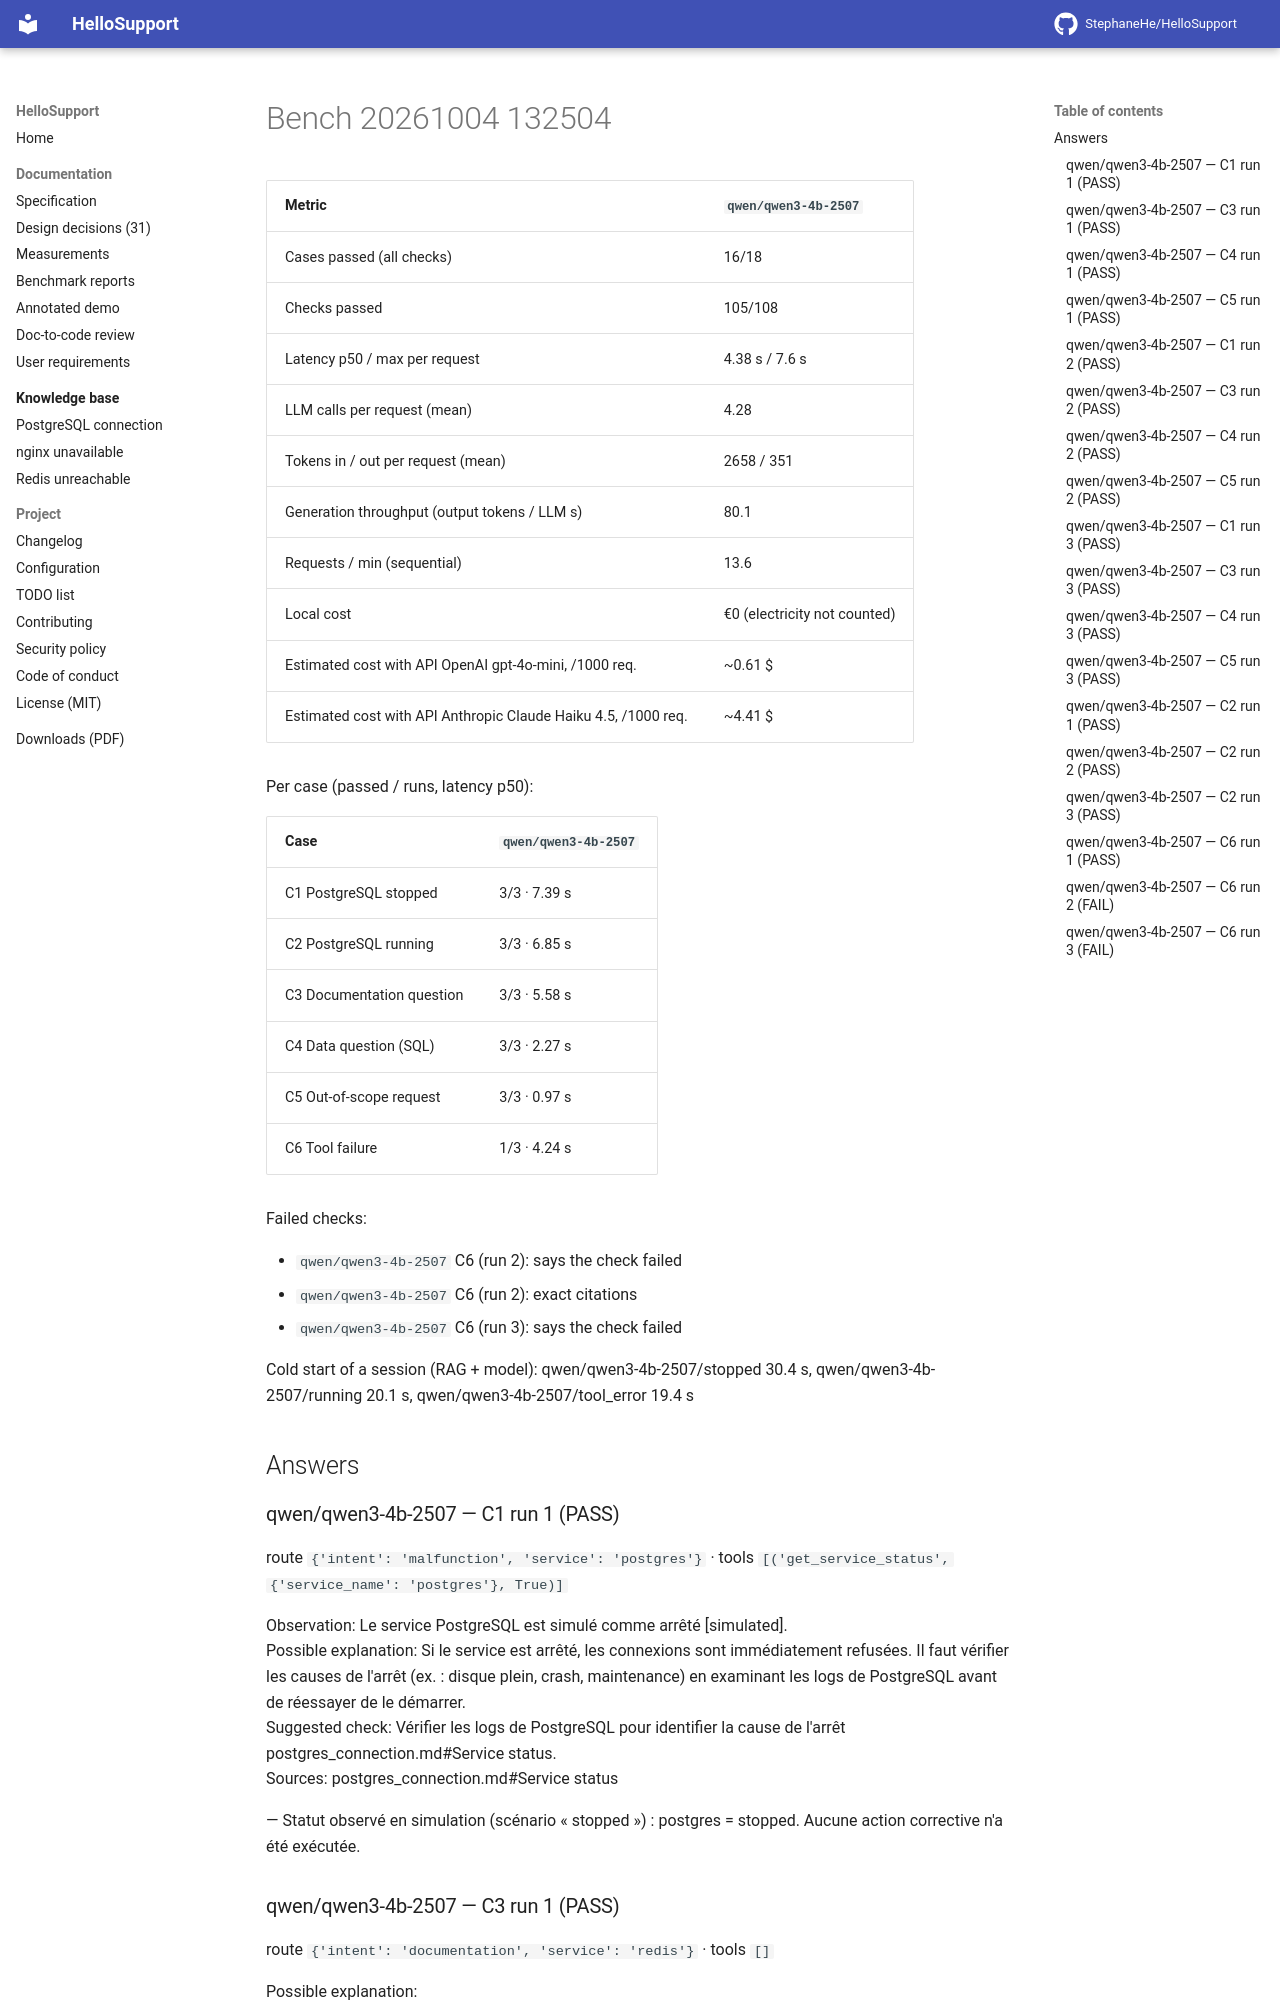

repository: StephaneHe/HelloSupport · page: 1.12/bench/bench-20261004-132504/index.html · generator: mkdocs

Date: 2026-10-04T13:25:04 · 3 run(s) per case · **warm** measurements (MCP session and model loaded).

| Metric | `qwen/qwen3-4b-2507` |
|---|---|
| Cases passed (all checks) | 16/18 |
| Checks passed | 105/108 |
| Latency p50 / max per request | 4.38 s / 7.6 s |
| LLM calls per request (mean) | 4.28 |
| Tokens in / out per request (mean) | 2658 / 351 |
| Generation throughput (output tokens / LLM s) | 80.1 |
| Requests / min (sequential) | 13.6 |
| Local cost | €0 (electricity not counted) |
| Estimated cost with API OpenAI gpt-4o-mini, /1000 req. | ~0.61 $ |
| Estimated cost with API Anthropic Claude Haiku 4.5, /1000 req. | ~4.41 $ |

Per case (passed / runs, latency p50):

| Case | `qwen/qwen3-4b-2507` |
|---|---|
| C1 PostgreSQL stopped | 3/3 · 7.39 s |
| C2 PostgreSQL running | 3/3 · 6.85 s |
| C3 Documentation question | 3/3 · 5.58 s |
| C4 Data question (SQL) | 3/3 · 2.27 s |
| C5 Out-of-scope request | 3/3 · 0.97 s |
| C6 Tool failure | 1/3 · 4.24 s |

Failed checks:

- `qwen/qwen3-4b-2507` C6 (run 2) : says the check failed
- `qwen/qwen3-4b-2507` C6 (run 2) : exact citations
- `qwen/qwen3-4b-2507` C6 (run 3) : says the check failed

Cold start of a session (RAG + model): qwen/qwen3-4b-2507/stopped 30.4 s, qwen/qwen3-4b-2507/running 20.1 s, qwen/qwen3-4b-2507/tool_error 19.4 s


## Answers

### qwen/qwen3-4b-2507 — C1 run 1 (PASS)

route `{'intent': 'malfunction', 'service': 'postgres'}` · tools `[('get_service_status', {'service_name': 'postgres'}, True)]`

Observation: Le service PostgreSQL est simulé comme arrêté [simulated].  
Possible explanation: Si le service est arrêté, les connexions sont immédiatement refusées. Il faut vérifier les causes de l'arrêt (ex. : disque plein, crash, maintenance) en examinant les logs de PostgreSQL avant de réessayer de le démarrer.  
Suggested check: Vérifier les logs de PostgreSQL pour identifier la cause de l'arrêt postgres_connection.md#Service status.  
Sources: postgres_connection.md#Service status

— Statut observé en simulation (scénario « stopped ») : postgres = stopped. Aucune action corrective n'a été exécutée.

### qwen/qwen3-4b-2507 — C3 run 1 (PASS)

route `{'intent': 'documentation', 'service': 'redis'}` · tools `[]`

Possible explanation:  
- Le service Redis n'est pas en cours d'exécution, ce qui entraîne des refus de connexion.  
- Les paramètres de réseau (bind, protected-mode) empêchent les connexions externes.  
- Une authentification requise (NOAUTH) est mal configurée.  
- La mémoire est épuisée avec la politique noeviction, causant des échecs d'écriture.  

Suggested check:  
1. Vérifier que le service Redis est en cours d'exécution redis_unreachable.md#Service status.  
2. Exécuter `redis-cli -h <host> -p 6379 ping` pour tester la connectivité redis_unreachable.md#Checks.  
3. Vérifier les paramètres `bind` et `protected-mode` dans `redis.conf` redis_unreachable.md#Checks.  
4. Vérifier la configuration de l'authentification via `requirepass` et la configuration du client redis_unreachable.md#Checks.  
5. Vérifier les limites de mémoire, notamment le comportement en cas de dépassement avec la politique `noeviction` redis_unreachable.md#Checks.  

Sources: redis_unreachable.md#Symptoms redis_unreachable.md#Service status redis_unreachable.md#Checks

— Aucune action corrective n'a été exécutée.
